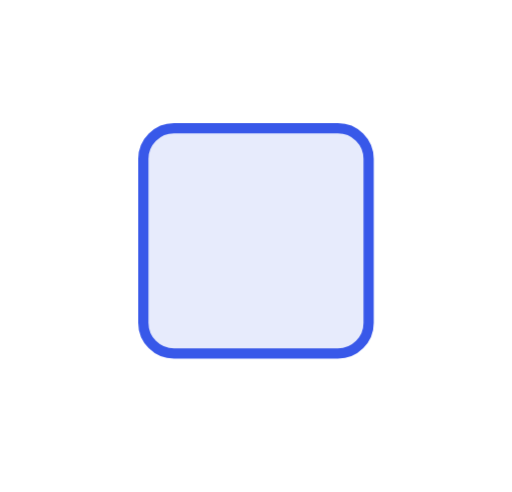
t = 0.00 s
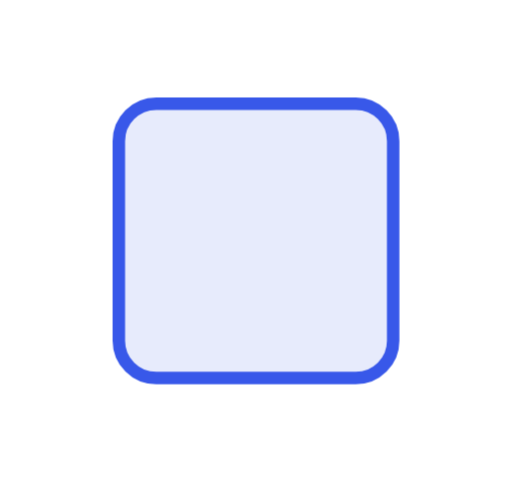
t = 0.39 s
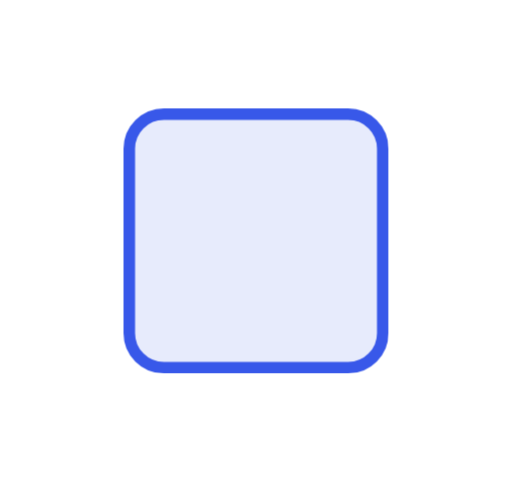
t = 0.77 s
t = 1.08 s: frame unchanged from t = 0.39 s, image omitted
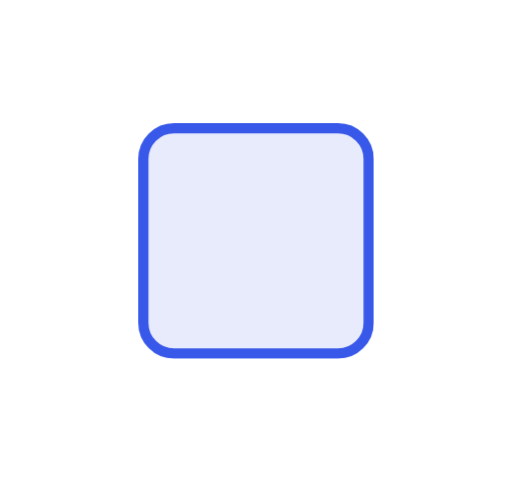
t = 1.54 s
t = 1.87 s: frame unchanged from t = 0.00 s, image omitted

The animated SVG that drew these frames (rendered in a browser with its animation timeline set to each time). Animation: 1 CSS @keyframes rule; one cycle of 2.20 s, repeats indefinitely.

<svg xmlns="http://www.w3.org/2000/svg" viewBox="0 0 100 96"><style>.b{transform-box:fill-box;transform-origin:50% 50%;animation:fx 2.2s ease-in-out infinite}@keyframes fx{0%,100%{transform:scale(1)}14%,42%{transform:scale(1.25)}28%,70%{transform:scale(1)}}</style><rect class="b" x="28" y="25" width="44" height="44" rx="6" fill="#e7ebfc" stroke="#3858e9" stroke-width="2"/></svg>
